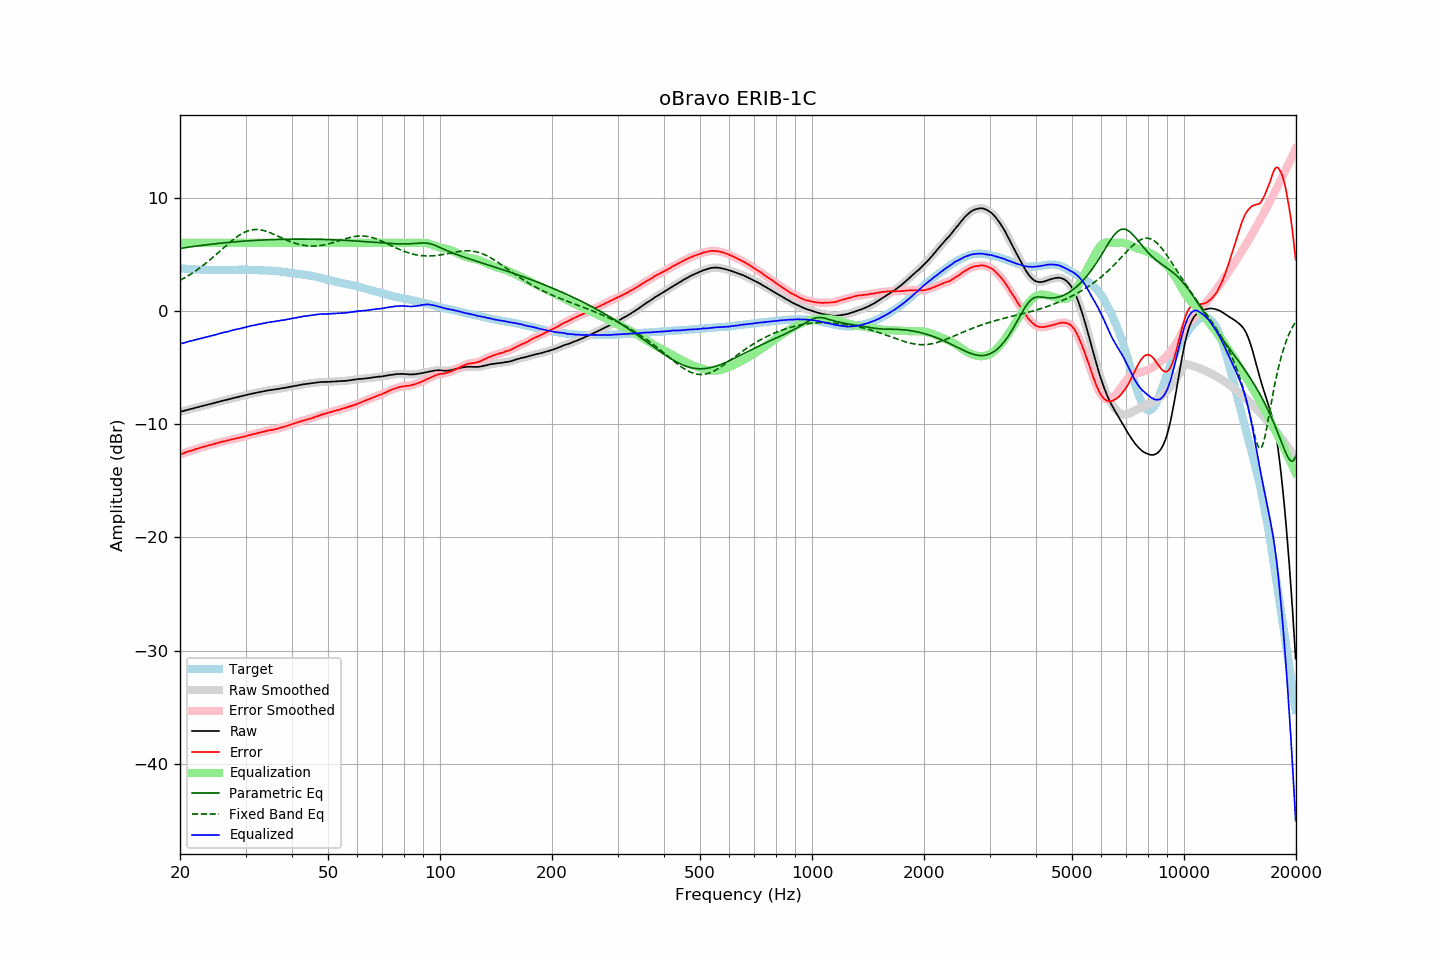

Values plotted in this chart, from the file beside it:
frequency, raw, error, smoothed, error_smoothed, equalization, parametric_eq, fixed_band_eq, equalized_raw, equalized_smoothed, target
20.00, -8.91, -12.67, -8.91, -12.67, 6.00, 5.50, 2.69, -2.91, -2.91, 3.76
20.20, -8.87, -12.62, -8.88, -12.62, 6.00, 5.53, 2.76, -2.87, -2.88, 3.75
20.40, -8.84, -12.58, -8.84, -12.57, 6.00, 5.55, 2.84, -2.84, -2.84, 3.74
20.61, -8.80, -12.53, -8.80, -12.52, 6.00, 5.57, 2.92, -2.80, -2.80, 3.73
20.81, -8.76, -12.47, -8.77, -12.47, 6.00, 5.59, 3.01, -2.76, -2.77, 3.70
21.02, -8.73, -12.43, -8.73, -12.42, 6.00, 5.61, 3.09, -2.73, -2.73, 3.69
21.23, -8.69, -12.38, -8.69, -12.38, 6.00, 5.63, 3.18, -2.69, -2.69, 3.68
21.44, -8.65, -12.34, -8.66, -12.34, 6.00, 5.65, 3.27, -2.65, -2.66, 3.69
21.66, -8.62, -12.30, -8.62, -12.29, 6.00, 5.67, 3.36, -2.62, -2.62, 3.67
21.87, -8.58, -12.25, -8.58, -12.25, 6.00, 5.69, 3.46, -2.58, -2.58, 3.67
22.09, -8.54, -12.19, -8.55, -12.20, 6.00, 5.71, 3.55, -2.54, -2.55, 3.65
22.31, -8.51, -12.16, -8.51, -12.16, 6.00, 5.73, 3.65, -2.51, -2.51, 3.65
22.54, -8.47, -12.11, -8.47, -12.11, 6.00, 5.75, 3.76, -2.47, -2.47, 3.64
22.76, -8.43, -12.07, -8.43, -12.07, 6.00, 5.77, 3.86, -2.43, -2.43, 3.64
22.99, -8.39, -12.02, -8.39, -12.03, 6.00, 5.79, 3.97, -2.39, -2.39, 3.63
23.22, -8.36, -11.98, -8.36, -11.99, 6.00, 5.81, 4.08, -2.36, -2.36, 3.62
23.45, -8.32, -11.95, -8.32, -11.94, 6.00, 5.82, 4.19, -2.32, -2.32, 3.63
23.69, -8.29, -11.91, -8.29, -11.91, 6.00, 5.84, 4.31, -2.29, -2.29, 3.62
23.92, -8.25, -11.86, -8.25, -11.87, 6.00, 5.86, 4.42, -2.25, -2.25, 3.61
24.16, -8.22, -11.84, -8.22, -11.83, 6.00, 5.87, 4.54, -2.22, -2.22, 3.62
24.40, -8.18, -11.80, -8.18, -11.80, 6.00, 5.89, 4.66, -2.18, -2.18, 3.62
24.65, -8.14, -11.76, -8.15, -11.76, 6.00, 5.91, 4.79, -2.14, -2.15, 3.62
24.89, -8.11, -11.73, -8.11, -11.72, 6.00, 5.92, 4.91, -2.11, -2.11, 3.61
25.14, -8.07, -11.68, -8.07, -11.68, 6.00, 5.94, 5.04, -2.07, -2.07, 3.60
25.39, -8.03, -11.63, -8.03, -11.63, 6.00, 5.95, 5.16, -2.03, -2.03, 3.60
25.65, -7.99, -11.59, -7.99, -11.59, 6.00, 5.97, 5.29, -1.99, -1.99, 3.60
25.91, -7.95, -11.55, -7.95, -11.56, 6.00, 5.98, 5.42, -1.95, -1.95, 3.60
26.16, -7.92, -11.53, -7.92, -11.53, 6.00, 6.00, 5.54, -1.92, -1.92, 3.61
26.43, -7.88, -11.49, -7.89, -11.49, 6.00, 6.01, 5.67, -1.88, -1.89, 3.61
26.69, -7.85, -11.46, -7.85, -11.46, 6.00, 6.03, 5.80, -1.85, -1.85, 3.61
26.96, -7.82, -11.43, -7.82, -11.42, 6.00, 6.04, 5.92, -1.82, -1.82, 3.61
27.23, -7.78, -11.39, -7.78, -11.39, 6.00, 6.05, 6.04, -1.78, -1.78, 3.61
27.50, -7.74, -11.35, -7.75, -11.35, 6.00, 6.06, 6.16, -1.74, -1.75, 3.61
27.77, -7.71, -11.33, -7.71, -11.32, 6.00, 6.08, 6.27, -1.71, -1.71, 3.61
28.05, -7.67, -11.29, -7.68, -11.29, 6.00, 6.09, 6.39, -1.67, -1.68, 3.61
28.33, -7.64, -11.26, -7.64, -11.26, 6.00, 6.10, 6.49, -1.64, -1.64, 3.62
28.62, -7.61, -11.23, -7.61, -11.23, 6.00, 6.11, 6.59, -1.61, -1.61, 3.62
28.90, -7.57, -11.20, -7.58, -11.20, 6.00, 6.12, 6.69, -1.57, -1.58, 3.63
29.19, -7.54, -11.17, -7.54, -11.17, 6.00, 6.13, 6.77, -1.54, -1.54, 3.63
29.48, -7.50, -11.13, -7.50, -11.13, 6.00, 6.15, 6.85, -1.50, -1.50, 3.63
29.78, -7.47, -11.10, -7.47, -11.10, 6.00, 6.16, 6.93, -1.47, -1.47, 3.62
30.08, -7.43, -11.06, -7.43, -11.05, 6.00, 6.17, 6.99, -1.43, -1.43, 3.62
30.38, -7.40, -11.01, -7.40, -11.01, 6.00, 6.18, 7.05, -1.40, -1.40, 3.61
30.68, -7.36, -10.97, -7.36, -10.98, 6.00, 6.19, 7.09, -1.36, -1.36, 3.61
30.99, -7.33, -10.94, -7.33, -10.94, 6.00, 6.19, 7.13, -1.33, -1.33, 3.61
31.30, -7.30, -10.91, -7.30, -10.91, 6.00, 6.20, 7.15, -1.30, -1.30, 3.61
31.61, -7.27, -10.88, -7.28, -10.88, 6.00, 6.21, 7.17, -1.27, -1.28, 3.60
31.93, -7.25, -10.84, -7.25, -10.84, 6.00, 6.22, 7.18, -1.25, -1.25, 3.58
32.24, -7.22, -10.81, -7.22, -10.80, 6.00, 6.23, 7.18, -1.22, -1.22, 3.59
32.57, -7.18, -10.76, -7.19, -10.76, 6.00, 6.24, 7.17, -1.18, -1.19, 3.58
32.89, -7.15, -10.73, -7.15, -10.73, 6.00, 6.24, 7.15, -1.15, -1.15, 3.58
33.22, -7.12, -10.70, -7.12, -10.70, 6.00, 6.25, 7.12, -1.12, -1.12, 3.57
33.55, -7.10, -10.67, -7.10, -10.66, 6.00, 6.26, 7.09, -1.10, -1.10, 3.57
33.89, -7.07, -10.63, -7.07, -10.63, 6.00, 6.26, 7.05, -1.07, -1.07, 3.56
34.23, -7.04, -10.59, -7.05, -10.59, 6.00, 6.27, 7.00, -1.04, -1.05, 3.55
34.57, -7.02, -10.56, -7.02, -10.56, 6.00, 6.28, 6.95, -1.02, -1.02, 3.54
34.92, -7.00, -10.53, -7.00, -10.54, 6.00, 6.28, 6.90, -1.00, -1.00, 3.53
35.27, -6.98, -10.53, -6.98, -10.52, 6.00, 6.29, 6.84, -0.98, -0.98, 3.55
35.62, -6.96, -10.49, -6.96, -10.49, 6.00, 6.29, 6.78, -0.96, -0.96, 3.52
35.97, -6.94, -10.46, -6.94, -10.46, 6.00, 6.30, 6.72, -0.94, -0.94, 3.52
... 635 more rows
